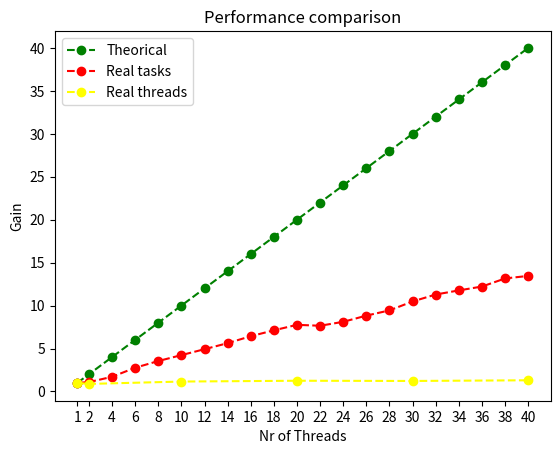

This figure's Python source:
import matplotlib.pyplot as plt

def plot_points(points_ganho_task,points_ganho_thread, points_esperado):
    x_values_gtask, y_values_gtask = zip(*points_ganho_task)
    x_values_gthread, y_values_gthread = zip(*points_ganho_thread)
    x_values_e, y_values_e = zip(*points_esperado)  
    plt.plot(x_values_e, y_values_e, linestyle='--', marker='o', color='green', label="Theorical")
    plt.plot(x_values_gtask, y_values_gtask, linestyle='--', marker='o', color='red',   label="Real tasks")
    plt.plot(x_values_gthread, y_values_gthread, linestyle='--', marker='o', color='yellow',   label="Real threads")

    plt.xticks(x_values_gtask)
    plt.xlabel('Nr of Threads')
    plt.ylabel('Gain')
    plt.title('Performance comparison')
    plt.legend()
    plt.show()

x1  = 43.423
x2  = 39.835
x4  = 25.436
x6  = 15.720
x8  = 12.258
x10 = 10.259
x12 =  8.823
x14 =  7.720
x16 =  6.748
x18 =  6.098
x20 =  5.596
x22 =  5.674
x24 =  5.354
x26 =  4.917
x28 =  4.599
x30 =  4.143
x32 =  3.846
x34 =  3.690
x36 =  3.554
x38 =  3.300
x40 =  3.227

x_task_lista = [x1,x2,x4,x6,x8,x10,x12,x14,x16,x18,x20,x22,x24,x26,x28,x30,x32,x34,x36,x38,x40]
ganho_tasks = [x1 / elem for elem in x_task_lista]

x2  = 49.379
x10 = 37.580
x20 = 34.734
x30 = 35.463
# x38 = 33.338
x40 = 33.324

x_thread_lista = [x1,x2,x10,x20,x30,x40]
ganho_thread = [x1 / elem for elem in x_thread_lista]

ganho_esperado = [1] + [value for value in range(2,42,2)]

x = [1] + [i for i in range(2,42,2)]
x2 = [1,2] + [i for i in range(10,50,10)]
points_ganho_tasks = list(zip(x,ganho_tasks))
points_ganho_thread = list(zip(x2,ganho_thread))
points_esperado = list(zip(x,ganho_esperado))
plot_points(points_ganho_tasks,points_ganho_thread,points_esperado)
